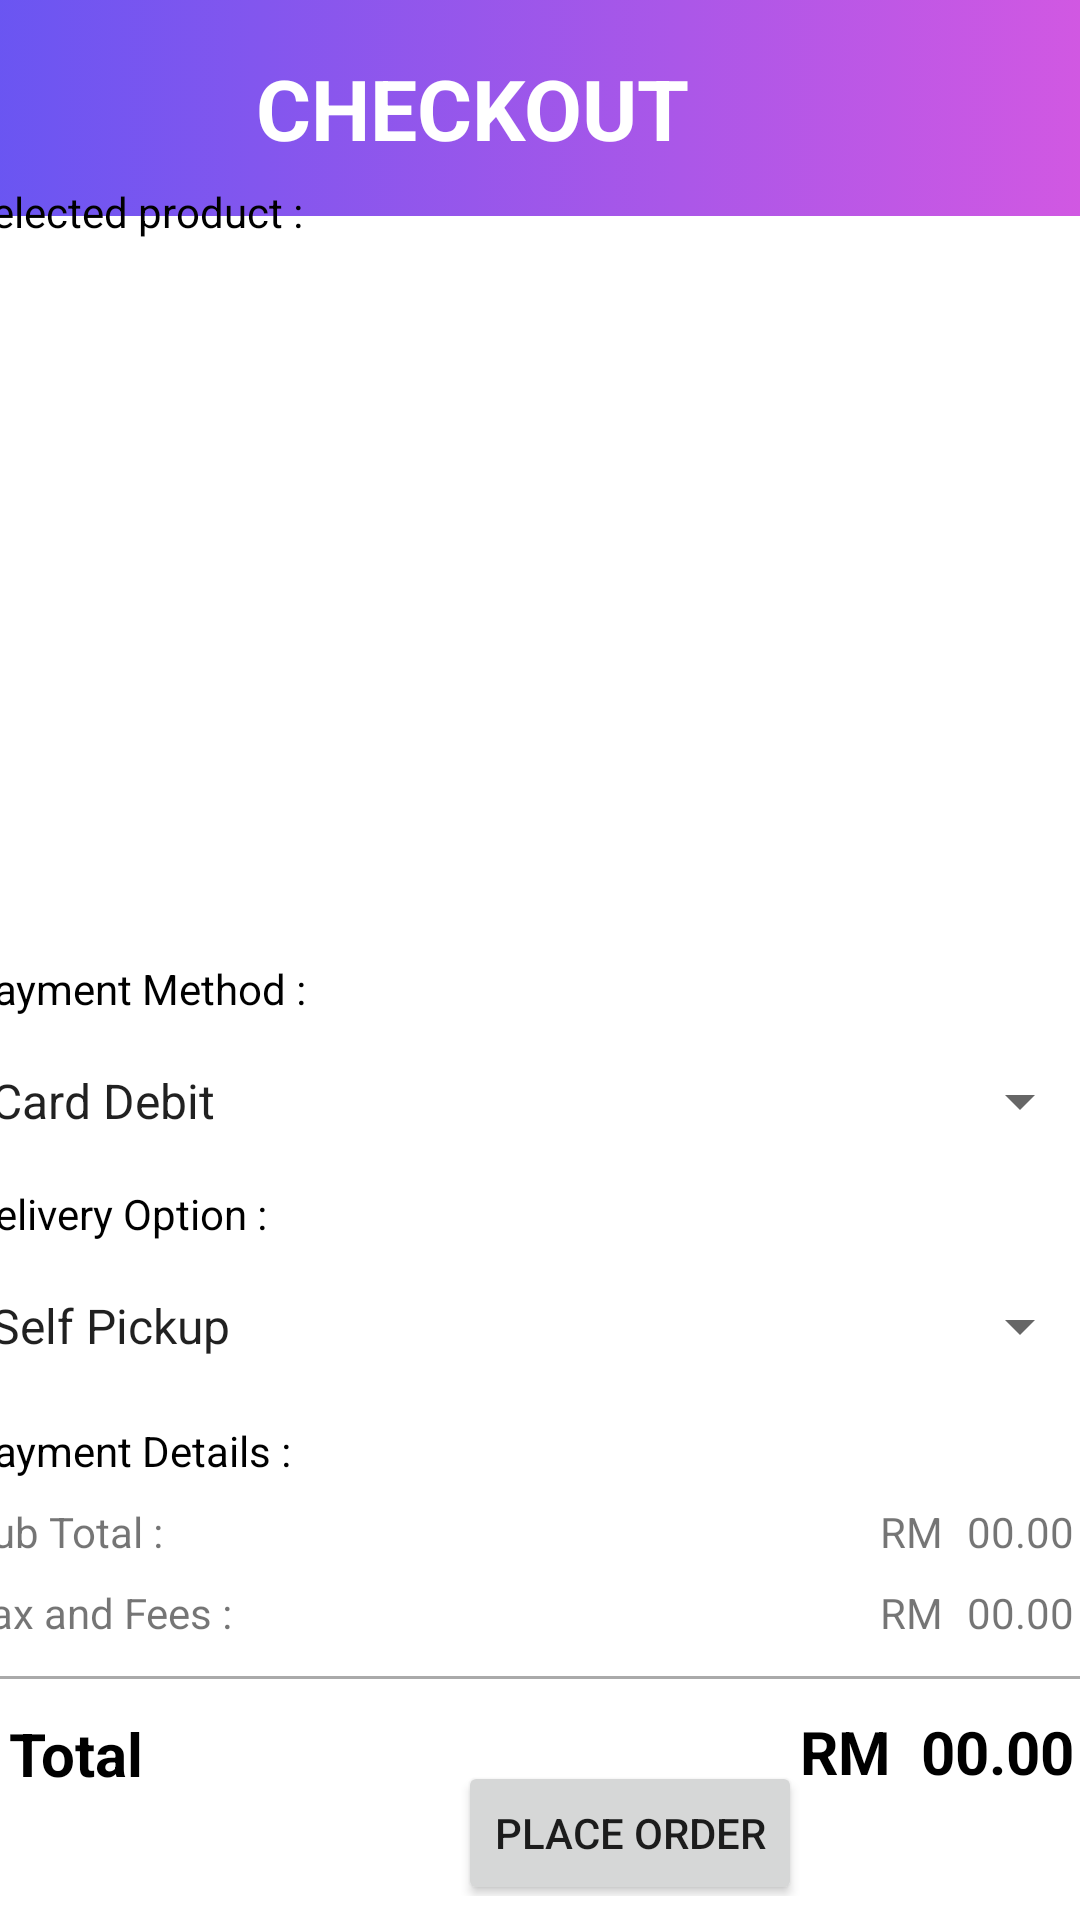

Reconstruct the res/layout file that produces this screen, plus the resources it refers to.
<!-- AndroidManifest.xml: application theme Theme.UKMall -->
<!-- res/layout/activity_makeorder.xml -->
<?xml version="1.0" encoding="utf-8"?>
<androidx.constraintlayout.widget.ConstraintLayout xmlns:android="http://schemas.android.com/apk/res/android"
    xmlns:app="http://schemas.android.com/apk/res-auto"
    xmlns:tools="http://schemas.android.com/tools"
    android:layout_width="match_parent"
    android:layout_height="match_parent"
    tools:context=".MakeOrder">

    <LinearLayout
        android:id="@+id/linearLayout"
        android:layout_width="420dp"
        android:layout_height="72dp"
        android:background="@drawable/bg_headercart"
        android:gravity="center_horizontal|center_vertical"
        android:orientation="horizontal"
        app:layout_constraintEnd_toEndOf="parent"
        app:layout_constraintHorizontal_bias="0.888"
        app:layout_constraintStart_toStartOf="parent"
        app:layout_constraintTop_toTopOf="parent">

        <TextView
            android:id="@+id/tv_checkout"
            android:layout_width="wrap_content"
            android:layout_height="wrap_content"
            android:layout_weight="1"
            android:text="CHECKOUT"
            android:textAlignment="center"
            android:textColor="#FFFFFF"
            android:textSize="28sp"
            android:textStyle="bold" />
    </LinearLayout>

    <LinearLayout
        android:id="@+id/linearLayoutCheckout"
        android:layout_width="415dp"
        android:layout_height="577dp"
        android:orientation="horizontal"
        app:layout_constraintBottom_toTopOf="@+id/linearLayout6"
        app:layout_constraintEnd_toEndOf="parent"
        app:layout_constraintStart_toStartOf="parent"
        app:layout_constraintTop_toBottomOf="@+id/linearLayout">

        <androidx.constraintlayout.widget.ConstraintLayout
            android:layout_width="match_parent"
            android:layout_height="match_parent">

            <TextView
                android:id="@+id/tvSelectedProduct"
                android:layout_width="wrap_content"
                android:layout_height="wrap_content"
                android:layout_marginTop="24dp"
                android:text="Selected product :"
                android:textColor="#000000"
                android:textSize="14sp"
                app:layout_constraintEnd_toEndOf="parent"
                app:layout_constraintHorizontal_bias="0.053"
                app:layout_constraintStart_toStartOf="parent"
                app:layout_constraintTop_toTopOf="parent" />

            <androidx.recyclerview.widget.RecyclerView
                android:id="@+id/rv_makeorder"
                android:layout_width="380dp"
                android:layout_height="232dp"
                app:layout_constraintEnd_toEndOf="parent"
                app:layout_constraintStart_toStartOf="parent"
                app:layout_constraintTop_toBottomOf="@+id/tvSelectedProduct" />

            <TextView
                android:id="@+id/textView3"
                android:layout_width="wrap_content"
                android:layout_height="wrap_content"
                android:layout_marginStart="16dp"
                android:layout_marginTop="8dp"
                android:text="Payment Method :"
                android:textColor="#000000"
                android:textSize="14sp"
                app:layout_constraintStart_toStartOf="parent"
                app:layout_constraintTop_toBottomOf="@+id/rv_makeorder" />

            <Spinner
                android:id="@+id/spinner_paymentMethod"
                android:layout_width="375dp"
                android:layout_height="48dp"
                android:layout_marginStart="16dp"
                android:layout_marginTop="4dp"
                android:entries="@array/paymentMethod"
                app:layout_constraintStart_toStartOf="parent"
                app:layout_constraintTop_toBottomOf="@+id/textView3" />

            <TextView
                android:id="@+id/textView4"
                android:layout_width="wrap_content"
                android:layout_height="wrap_content"
                android:layout_marginStart="16dp"
                android:layout_marginTop="4dp"
                android:text="Delivery Option :"
                android:textColor="#000000"
                android:textSize="14sp"
                app:layout_constraintStart_toStartOf="parent"
                app:layout_constraintTop_toBottomOf="@+id/spinner_paymentMethod" />

            <Spinner
                android:id="@+id/spinner_deliveryOption"
                android:layout_width="375dp"
                android:layout_height="48dp"
                android:layout_marginStart="16dp"
                android:layout_marginTop="4dp"
                android:entries="@array/deliveryMethod"
                app:layout_constraintStart_toStartOf="parent"
                app:layout_constraintTop_toBottomOf="@+id/textView4" />

            <TextView
                android:id="@+id/textView5"
                android:layout_width="wrap_content"
                android:layout_height="wrap_content"
                android:layout_marginStart="16dp"
                android:layout_marginTop="8dp"
                android:text="Payment Details :"
                android:textColor="#000000"
                android:textSize="14sp"
                app:layout_constraintStart_toStartOf="parent"
                app:layout_constraintTop_toBottomOf="@+id/spinner_deliveryOption" />

            <TextView
                android:id="@+id/textView6"
                android:layout_width="wrap_content"
                android:layout_height="wrap_content"
                android:layout_marginStart="16dp"
                android:layout_marginTop="8dp"
                android:text="Sub Total :"
                app:layout_constraintStart_toStartOf="parent"
                app:layout_constraintTop_toBottomOf="@+id/textView5" />

            <TextView
                android:id="@+id/tv_subtotal"
                android:layout_width="wrap_content"
                android:layout_height="wrap_content"
                android:layout_marginEnd="30dp"
                android:text="00.00"
                app:layout_constraintEnd_toEndOf="parent"
                app:layout_constraintTop_toTopOf="@+id/textView6" />

            <TextView
                android:id="@+id/textView8"
                android:layout_width="wrap_content"
                android:layout_height="wrap_content"
                android:layout_marginEnd="8dp"
                android:text="RM"
                app:layout_constraintEnd_toStartOf="@+id/tv_subtotal"
                app:layout_constraintTop_toTopOf="@+id/tv_subtotal" />

            <TextView
                android:id="@+id/textView9"
                android:layout_width="wrap_content"
                android:layout_height="wrap_content"
                android:layout_marginStart="16dp"
                android:layout_marginTop="8dp"
                android:text="Tax and Fees :"
                app:layout_constraintStart_toStartOf="parent"
                app:layout_constraintTop_toBottomOf="@+id/textView6" />

            <TextView
                android:id="@+id/tv_fee"
                android:layout_width="wrap_content"
                android:layout_height="wrap_content"
                android:layout_marginEnd="30dp"
                android:text="00.00"
                app:layout_constraintEnd_toEndOf="parent"
                app:layout_constraintTop_toTopOf="@+id/textView9" />

            <TextView
                android:id="@+id/textView11"
                android:layout_width="wrap_content"
                android:layout_height="wrap_content"
                android:layout_marginEnd="8dp"
                android:text="RM"
                app:layout_constraintEnd_toStartOf="@+id/tv_fee"
                app:layout_constraintTop_toTopOf="@+id/tv_fee" />

            <View
                android:layout_width="match_parent"
                android:layout_height="1dp"
                android:layout_marginStart="16dp"
                android:layout_marginTop="2dp"
                android:layout_marginEnd="16dp"
                android:layout_marginBottom="2dp"
                android:background="@android:color/darker_gray"
                app:layout_constraintBottom_toTopOf="@+id/tv_texttotal"
                app:layout_constraintEnd_toEndOf="parent"
                app:layout_constraintHorizontal_bias="0.0"
                app:layout_constraintStart_toStartOf="parent"
                app:layout_constraintTop_toBottomOf="@+id/textView9" />

            <TextView
                android:id="@+id/tv_texttotal"
                android:layout_width="wrap_content"
                android:layout_height="wrap_content"
                android:layout_marginStart="30dp"
                android:layout_marginTop="16dp"
                android:layout_marginBottom="8dp"
                android:text="Total"
                android:textColor="#000000"
                android:textSize="20sp"
                android:textStyle="bold"
                app:layout_constraintBottom_toBottomOf="parent"
                app:layout_constraintStart_toStartOf="parent"
                app:layout_constraintTop_toBottomOf="@+id/textView9" />

            <TextView
                android:id="@+id/tv_totalprice"
                android:layout_width="wrap_content"
                android:layout_height="wrap_content"
                android:layout_marginEnd="30dp"
                android:layout_marginBottom="9dp"
                android:text="00.00"
                android:textColor="#000000"
                android:textSize="20sp"
                android:textStyle="bold"
                app:layout_constraintBottom_toBottomOf="@+id/tv_texttotal"
                app:layout_constraintEnd_toEndOf="parent"
                app:layout_constraintTop_toTopOf="@+id/tv_texttotal"
                app:layout_constraintVertical_bias="0.111" />

            <TextView
                android:id="@+id/tv_RM"
                android:layout_width="wrap_content"
                android:layout_height="wrap_content"
                android:layout_marginEnd="10dp"
                android:text="RM"
                android:textColor="#000000"
                android:textSize="20sp"
                android:textStyle="bold"
                app:layout_constraintBottom_toBottomOf="@+id/tv_totalprice"
                app:layout_constraintEnd_toStartOf="@+id/tv_totalprice"
                app:layout_constraintTop_toTopOf="@+id/tv_totalprice" />

        </androidx.constraintlayout.widget.ConstraintLayout>
    </LinearLayout>

    <LinearLayout
        android:id="@+id/linearLayout6"
        android:layout_width="420dp"
        android:layout_height="53dp"
        android:layout_marginBottom="8dp"
        android:orientation="horizontal"
        app:layout_constraintBottom_toBottomOf="parent"
        app:layout_constraintStart_toStartOf="parent">

        <androidx.constraintlayout.widget.ConstraintLayout
            android:layout_width="match_parent"
            android:layout_height="64dp">

            <Button
                android:id="@+id/btn_make_order"
                android:layout_width="wrap_content"
                android:layout_height="wrap_content"
                android:text="Place Order"
                app:layout_constraintBottom_toBottomOf="parent"
                app:layout_constraintEnd_toEndOf="parent"
                app:layout_constraintStart_toStartOf="parent"
                app:layout_constraintTop_toTopOf="parent" />
        </androidx.constraintlayout.widget.ConstraintLayout>

    </LinearLayout>

</androidx.constraintlayout.widget.ConstraintLayout>
<!-- resources referenced by this layout -->
<resources>
  <string-array name="deliveryMethod">
          <item>Self Pickup</item>
          <item>Delivery</item>
      </string-array>
  <string-array name="paymentMethod">
          <item>Card Debit</item>
      </string-array>
  <!-- drawable bg_headercart (drawable-v24) -->
  <?xml version="1.0" encoding="utf-8"?>
  <selector xmlns:android="http://schemas.android.com/apk/res/android">
  
      <item>
          <shape android:shape="rectangle">
              <gradient android:angle="0"
                  android:startColor="#5B55F4"
                  android:endColor="#d358e2">
              </gradient>
  
  
              
  
  
          </shape>
  
  
      </item>
  
  </selector>
  <style name="Theme.UKMall" parent="Theme.MaterialComponents.DayNight.NoActionBar">
          
          <item name="colorPrimary">@color/purple_500</item>
          <item name="colorPrimaryVariant">@color/purple_700</item>
          <item name="colorOnPrimary">@color/white</item>
          
          <item name="colorSecondary">@color/teal_200</item>
          <item name="colorSecondaryVariant">@color/teal_700</item>
          <item name="colorOnSecondary">@color/black</item>
          
          <item name="android:statusBarColor">?attr/colorPrimaryVariant</item>
  
          
  
      </style>
  <color name="purple_500">#FF6200EE</color>
  <color name="purple_700">#FF3700B3</color>
  <color name="white">#FFFFFFFF</color>
  <color name="teal_200">#FF03DAC5</color>
  <color name="teal_700">#FF018786</color>
  <color name="black">#FF000000</color>
</resources>
